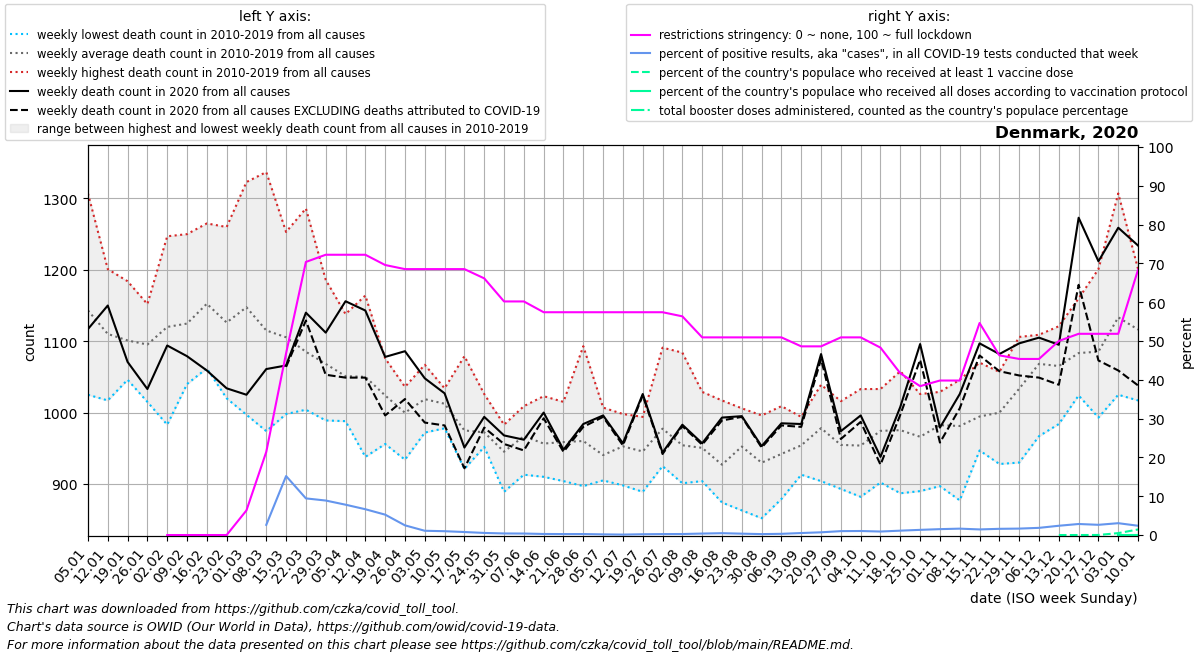

The table this chart was drawn from, first rows:
date, location, time_unit, time, deaths_2010_all_ages, deaths_2011_all_ages, deaths_2012_all_ages, deaths_2013_all_ages, deaths_2014_all_ages, deaths_2015_all_ages, deaths_2016_all_ages, deaths_2017_all_ages, deaths_2018_all_ages, deaths_2019_all_ages, deaths_2020_all_ages, deaths_2021_all_ages, deaths_2022_all_ages, new_deaths, new_cases_smoothed, new_tests_smoothed, positive_test_percent, stringency_index, people_vaccinated, people_fully_vaccinated
2020-01-05, Denmark, weekly, 1, 1159, 1244, 1089, 1307, 1025, 1127, 1103, 1113, 1134, 1130, 1117, 1234, 1350, , , , , , , 
2020-01-12, Denmark, weekly, 2, 1127, 1099, 1083, 1201, 1017, 1108, 1065, 1111, 1136, 1155, 1150, 1213, 1210, , , , , , , 
2020-01-19, Denmark, weekly, 3, 1120, 1093, 1052, 1184, 1050, 1093, 1046, 1099, 1156, 1118, 1071, 1270, 1179, , , , , , , 
2020-01-26, Denmark, weekly, 4, 1058, 1086, 1142, 1152, 1015, 1068, 1124, 1104, 1119, 1085, 1033, 1218, 1179, , , , , , , 
2020-02-02, Denmark, weekly, 5, 1102, 1067, 983.0, 1247, 1055, 1086, 1083, 1211, 1157, 1209, 1094, 1206, 1209, , , , , 0.0, , 
2020-02-09, Denmark, weekly, 6, 1128, 1055, 1080, 1237, 1053, 1118, 1040, 1100, 1186, 1250, 1079, 1113, 1280, , , 0.0, , 0.0, , 
2020-02-16, Denmark, weekly, 7, 1135, 1124, 1086, 1229, 1114, 1106, 1062, 1228, 1265, 1176, 1059, 1062, 1268, , , 0.0, , 0.0, , 
2020-02-23, Denmark, weekly, 8, 1177, 1035, 1106, 1143, 1020, 1131, 1124, 1156, 1260, 1110, 1034, 970.0, 1254, , , 5.0, , 0.0, , 
2020-03-01, Denmark, weekly, 9, 1182, 1117, 1067, 1201, 997.0, 1177, 1143, 1179, 1323, 1090, 1025, 974.0, 1229, , , 149.0, , 6.349, , 
2020-03-08, Denmark, weekly, 10, 1128, 1089, 974.0, 1119, 993.0, 1210, 1149, 1101, 1337, 1051, 1061, 1052, 1221, , 14, 563.0, 2.617, 21.43, , 
2020-03-15, Denmark, weekly, 11, 1067, 1087, 1024, 1088, 998.0, 1184, 1159, 1132, 1253, 1063, 1066, 968.0, 1186, 2.0, 541.4, 3286, 15.19, 46.82, , 
2020-03-22, Denmark, weekly, 12, 1095, 1006, 1029, 1107, 1004, 1086, 1074, 1126, 1286, 1039, 1140, 1034, 1221, 11.0, 596.3, 6615, 9.44, 70.37, , 
2020-03-29, Denmark, weekly, 13, 1056, 1071, 1023, 1117, 989.0, 1093, 1084, 1041, 1186, 1022, 1112, 973.0, 1193, 59.0, 744.1, 8306, 8.889, 72.22, , 
2020-04-05, Denmark, weekly, 14, 1090, 1013, 1037, 1094, 998.0, 1044, 1023, 988.0, 1138, 1085, 1156, 976.0, 1193, 107.0, 1550, 20547, 7.817, 72.22, , 
2020-04-12, Denmark, weekly, 15, 1091, 938.0, 1045, 1069, 1015, 1081, 1071, 1009, 1164, 1018, 1143, 1029, 1154, 94.0, 2092, 31566, 6.648, 72.22, , 
2020-04-19, Denmark, weekly, 16, 1076, 956.0, 1059, 1025, 997.0, 1052, 1010, 967.0, 1052, 1046, 1078, 1060, 1052, 82.0, 1330, 25720, 5.252, 69.58, , 
2020-04-26, Denmark, weekly, 17, 1022, 1011, 1036, 1016, 997.0, 934.0, 985.0, 974.0, 1008, 1015, 1086, 1014, , 67.0, 1191, 52438, 2.494, 68.52, , 
2020-05-03, Denmark, weekly, 18, 1039, 1028, 984.0, 991.0, 972.0, 996.0, 1042, 1059, 1010, 1067, 1048, 1120, , 62.0, 1076, 98696, 1.096, 68.52, , 
2020-05-10, Denmark, weekly, 19, 1005, 1007, 1013, 1034, 996.0, 978.0, 1023, 1015, 1025, 1028, 1027, 1046, , 45.0, 931.7, 94741, 0.986, 68.52, , 
2020-05-17, Denmark, weekly, 20, 1079, 951.0, 944.0, 972.0, 940.0, 921.0, 935.0, 1022, 1012, 974.0, 951.0, 1049, , 29.0, 654.6, 84716, 0.774, 68.52, , 
2020-05-24, Denmark, weekly, 21, 960.0, 983.0, 952.0, 961.0, 1026, 974.0, 975.0, 969.0, 953.0, 970.0, 994.0, 1032, , 15.0, 447.1, 82954, 0.539, 66.14, , 
2020-05-31, Denmark, weekly, 22, 921.0, 914.0, 956.0, 926.0, 889.0, 977.0, 953.0, 956.0, 977.0, 983.0, 968.0, 1031, , 12.0, 358.9, 88969, 0.404, 60.19, , 
2020-06-07, Denmark, weekly, 23, 950.0, 986.0, 996.0, 947.0, 933.0, 959.0, 913.0, 985.0, 1009, 991.0, 962.0, 1053, , 15.0, 294.3, 76584, 0.384, 60.19, , 
2020-06-14, Denmark, weekly, 24, 972.0, 964.0, 916.0, 910.0, 934.0, 1017, 920.0, 1023, 941.0, 969.0, 1000, 1000, , 8.0, 240.4, 89006, 0.272, 57.41, , 
2020-06-21, Denmark, weekly, 25, 995.0, 926.0, 994.0, 919.0, 904.0, 913.0, 983.0, 980.0, 958.0, 1015, 948.0, 1006, , 3.0, 261.9, 105811, 0.248, 57.41, , 
2020-06-28, Denmark, weekly, 26, 1093, 994.0, 983.0, 934.0, 949.0, 897.0, 897.0, 938.0, 915.0, 1002, 984.0, 1061, , 4.0, 298, 118111, 0.252, 57.41, , 
2020-07-05, Denmark, weekly, 27, 955.0, 945.0, 914.0, 959.0, 919.0, 942.0, 924.0, 905.0, 1007, 935.0, 996.0, 956.0, , 2.0, 180.0, 105724, 0.17, 57.41, , 
2020-07-12, Denmark, weekly, 28, 991.0, 998.0, 924.0, 934.0, 966.0, 951.0, 898.0, 941.0, 971.0, 953.0, 957.0, 1075, , 3.0, 113.7, 99537, 0.114, 57.41, , 
2020-07-19, Denmark, weekly, 29, 980.0, 906.0, 932.0, 889.0, 958.0, 917.0, 971.0, 931.0, 994.0, 977.0, 1026, 1051, , 2.0, 201.9, 99819, 0.202, 57.41, , 
2020-07-26, Denmark, weekly, 30, 977.0, 972.0, 970.0, 945.0, 1015, 951.0, 962.0, 925.0, 1091, 967.0, 944.0, 1057, , 2.0, 255.0, 104494, 0.244, 57.41, , 
2020-08-02, Denmark, weekly, 31, 978.0, 912.0, 923.0, 901.0, 999.0, 947.0, 902.0, 934.0, 1084, 962.0, 983.0, 1134, , 2.0, 318.9, 122008, 0.261, 56.35, , 
2020-08-09, Denmark, weekly, 32, 994.0, 904.0, 940.0, 905.0, 981.0, 929.0, 956.0, 932.0, 1029, 936.0, 957.0, 1085, , 2.0, 576.6, 151791, 0.378, 50.93, , 
2020-08-16, Denmark, weekly, 33, 940.0, 906.0, 898.0, 874.0, 931.0, 953.0, 914.0, 906.0, 1017, 931.0, 993.0, 1048, , 4.0, 950.1, 199468, 0.475, 50.93, , 
2020-08-23, Denmark, weekly, 34, 998.0, 921.0, 949.0, 863.0, 947.0, 926.0, 971.0, 953.0, 990.0, 1006, 995.0, 1062, , 1.0, 819.6, 233331, 0.353, 50.93, , 
2020-08-30, Denmark, weekly, 35, 949.0, 935.0, 939.0, 852.0, 918.0, 901.0, 922.0, 951.0, 935.0, 996.0, 953.0, 1052, , 2.0, 591.0, 248097, 0.238, 50.93, , 
2020-09-06, Denmark, weekly, 36, 993.0, 929.0, 886.0, 894.0, 1009, 879.0, 955.0, 918.0, 975.0, 983.0, 985.0, 1093, , 3.0, 770.4, 247994, 0.31, 50.93, , 
2020-09-13, Denmark, weekly, 37, 994.0, 933.0, 974.0, 928.0, 961.0, 913.0, 932.0, 991.0, 949.0, 966.0, 984.0, 1051, , 4.0, 1551, 297336, 0.517, 48.62, , 
2020-09-20, Denmark, weekly, 38, 1039, 1007, 936.0, 1005, 969.0, 942.0, 904.0, 979.0, 994.0, 1007, 1082, 1051, , 7.0, 2471, 352519, 0.7, 48.62, , 
2020-09-27, Denmark, weekly, 39, 937.0, 962.0, 949.0, 911.0, 893.0, 963.0, 983.0, 983.0, 950.0, 1016, 974.0, 1138, , 11.0, 3554, 353614, 1.005, 50.93, , 
2020-10-04, Denmark, weekly, 40, 965.0, 918.0, 984.0, 937.0, 882.0, 959.0, 910.0, 978.0, 1033, 972.0, 996.0, 1064, , 9.0, 3429, 330648, 1.036, 50.93, , 
2020-10-11, Denmark, weekly, 41, 1001, 942.0, 1008, 932.0, 902.0, 927.0, 1022, 985.0, 992.0, 1033, 938.0, 1161, , 11.0, 2800, 310109, 0.903, 48.28, , 
2020-10-18, Denmark, weekly, 42, 1058, 971.0, 982.0, 887.0, 942.0, 948.0, 1040, 970.0, 958.0, 998.0, 1008, 1129, , 11.0, 2837, 253595, 1.125, 41.67, , 
2020-10-25, Denmark, weekly, 43, 990.0, 983.0, 947.0, 890.0, 932.0, 997.0, 989.0, 934.0, 973.0, 1026, 1096, 1138, , 22.0, 3867, 288179, 1.333, 38.36, , 
2020-11-01, Denmark, weekly, 44, 1019, 1029, 973.0, 973.0, 897.0, 993.0, 1003, 976.0, 1007, 954.0, 979.0, 1141, , 21.0, 6326, 416862, 1.518, 39.81, , 
2020-11-08, Denmark, weekly, 45, 1021, 967.0, 1005, 877.0, 960.0, 971.0, 1017, 956.0, 992.0, 1046, 1026, 1142, , 20.0, 7571, 459999, 1.645, 39.81, , 
2020-11-15, Denmark, weekly, 46, 947.0, 950.0, 976.0, 1014, 967.0, 985.0, 1045, 1070, 954.0, 1037, 1097, 1132, , 17.0, 7190, 497690, 1.445, 54.63, , 
2020-11-22, Denmark, weekly, 47, 1032, 1002, 972.0, 928.0, 969.0, 986.0, 1046, 1011, 996.0, 1057, 1082, 1209, , 24.0, 8043, 502693, 1.599, 46.3, , 
2020-11-29, Denmark, weekly, 48, 1106, 1095, 984.0, 930.0, 1011, 1083, 1010, 1027, 994.0, 1095, 1097, 1214, , 45.0, 8489, 512419, 1.657, 45.37, , 
2020-12-06, Denmark, weekly, 49, 1109, 1095, 1009, 967.0, 1099, 1105, 1043, 1067, 1085, 1104, 1105, 1265, , 56.0, 9802, 529721, 1.848, 45.37, , 
2020-12-13, Denmark, weekly, 50, 1121, 1099, 1022, 984.0, 1073, 1033, 1067, 1102, 1044, 1107, 1095, 1258, , 56.0, 15489, 644129, 2.39, 50, 1.767, 
2020-12-20, Denmark, weekly, 51, 1160, 1125, 1151, 1047, 1071, 1024, 1060, 1058, 1096, 1042, 1273, 1286, , 94.0, 23058, 811138, 2.843, 51.85, 4.771, 
2020-12-27, Denmark, weekly, 52, 1125, 1125, 1201, 993.0, 1089, 994.0, 1149, 1134, 1006, 1038, 1212, 1275, , 139.0, 22047, 842577, 2.633, 51.85, 833.2, 
2021-01-03, Denmark, weekly, 53, 1244, 1089, 1307, 1025, 1127, 1048, 1113, 1134, 1130, 1117, 1259, 1350, , 200.0, 17100, 560666, 3.05, 51.85, 28705, 1.0
2021-01-10, Denmark, weekly, 1, 1099, 1083, 1201, 1017, 1108, 1103, 1111, 1136, 1155, 1150, 1234, 1210, , 196.0, 13494, 567634, 2.392, 68.38, 83348, 2.0
